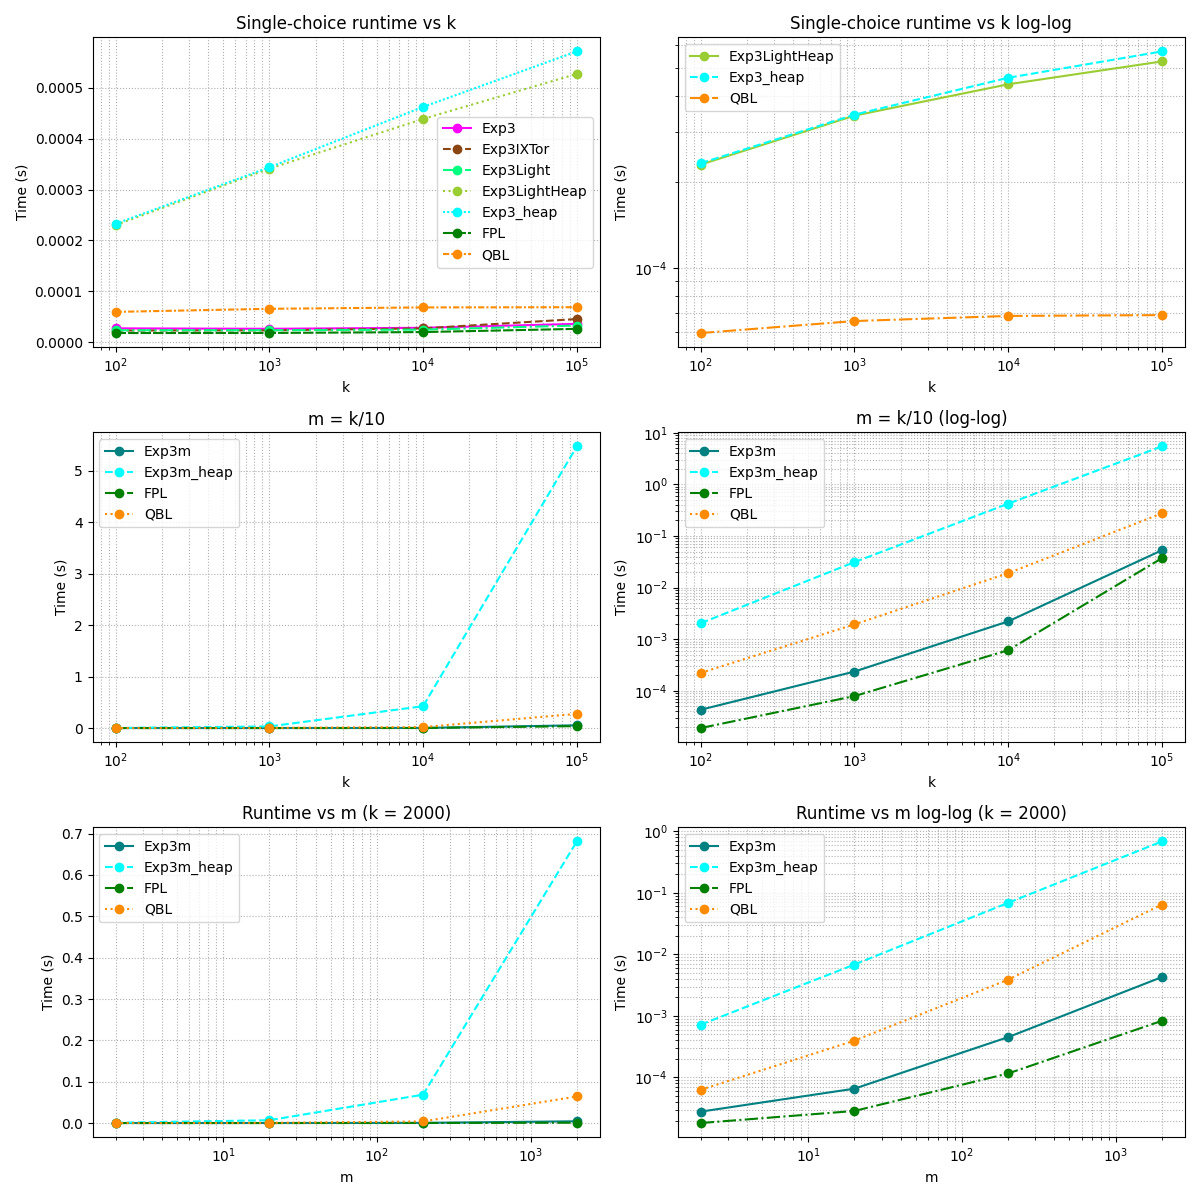

Data behind this chart, as committed beside it:
name, k, m, iterations, real_time, cpu_time, time_unit
Exp3, 100, 1, 10, 0.02695, 2.251, ms
Exp3, 1000, 1, 10, 0.02606, 21.93, ms
Exp3, 10000, 1, 10, 0.02803, 218, ms
Exp3, 100000, 1, 10, 0.03575, 2634, ms
FPL, 100, 100, 10, 0.01771, 1.157, ms
FPL, 1000, 100, 10, 0.01784, 11.19, ms
FPL, 10000, 100, 10, 0.01962, 111.7, ms
FPL, 100000, 100, 10, 0.02592, 1116, ms
Exp3Light, 100, 1, 10, 0.02319, 2.109, ms
Exp3Light, 1000, 1, 10, 0.02324, 20.69, ms
Exp3Light, 10000, 1, 10, 0.02442, 304.5, ms
Exp3Light, 100000, 1, 10, 0.03251, 2454, ms
Exp3IXTor, 100, 1, 10, 0.02265, 2.208, ms
Exp3IXTor, 1000, 1, 10, 0.023, 21.06, ms
Exp3IXTor, 10000, 1, 10, 0.02693, 215.1, ms
Exp3IXTor, 100000, 1, 10, 0.04524, 2177, ms
Exp3_heap, 100, 1, 2970, 0.2326, 0.329, ms
Exp3_heap, 1000, 1, 1994, 0.3438, 0.5008, ms
Exp3_heap, 10000, 1, 1516, 0.4624, 0.6709, ms
Exp3_heap, 100000, 1, 1251, 0.5717, 0.8353, ms
Exp3LightHeap, 100, 1, 3030, 0.2301, 0.5101, ms
Exp3LightHeap, 1000, 1, 2052, 0.3411, 0.7865, ms
Exp3LightHeap, 10000, 1, 1595, 0.4388, 1.053, ms
Exp3LightHeap, 100000, 1, 1352, 0.5275, 1.31, ms
QBL, 100, 1, 11792, 0.05935, 0.08001, ms
QBL, 1000, 1, 10851, 0.06537, 0.08605, ms
QBL, 10000, 1, 10448, 0.06811, 0.08874, ms
QBL, 100000, 1, 9725, 0.06857, 0.08922, ms
Exp3m, 100, 10, 10, 0.04272, 7.768, ms
Exp3m, 1000, 100, 10, 0.2353, 74.24, ms
Exp3m, 10000, 1000, 10, 2.209, 862.2, ms
Exp3m, 100000, 10000, 10, 53, 10995, ms
FPL, 100, 10, 10, 0.01887, 3.945, ms
FPL, 1000, 100, 10, 0.07857, 52.7, ms
FPL, 10000, 1000, 10, 0.6101, 674.2, ms
FPL, 100000, 10000, 10, 37.2, 8529, ms
Exp3m_heap, 100, 10, 10, 2.039, 6.862, ms
Exp3m_heap, 1000, 100, 10, 31.14, 106.4, ms
Exp3m_heap, 10000, 1000, 10, 424.2, 1439, ms
Exp3m_heap, 100000, 10000, 10, 5468, 18416, ms
QBL, 100, 10, 50, 0.2217, 0.464, ms
QBL, 1000, 100, 50, 1.934, 4.637, ms
QBL, 10000, 1000, 50, 19.06, 64.68, ms
QBL, 100000, 10000, 50, 275.2, 753.9, ms
Exp3m, 2000, 2, 50, 0.02787, 160.9, ms
Exp3m, 2000, 20, 50, 0.06582, 156.3, ms
Exp3m, 2000, 200, 50, 0.4521, 155.3, ms
Exp3m, 2000, 2000, 50, 4.27, 161.8, ms
FPL, 2000, 2, 50, 0.01819, 113.6, ms
FPL, 2000, 20, 50, 0.02858, 113.6, ms
FPL, 2000, 200, 50, 0.1162, 114, ms
FPL, 2000, 2000, 50, 0.8314, 116.3, ms
Exp3m_heap, 2000, 2, 50, 0.7212, 2.453, ms
Exp3m_heap, 2000, 20, 50, 6.828, 23.38, ms
Exp3m_heap, 2000, 200, 50, 68.61, 234.5, ms
Exp3m_heap, 2000, 2000, 50, 681.1, 2229, ms
QBL, 2000, 2, 50, 0.06309, 0.1257, ms
QBL, 2000, 20, 50, 0.3966, 0.9132, ms
QBL, 2000, 200, 50, 3.883, 10.01, ms
QBL, 2000, 2000, 50, 64.3, 129.7, ms
